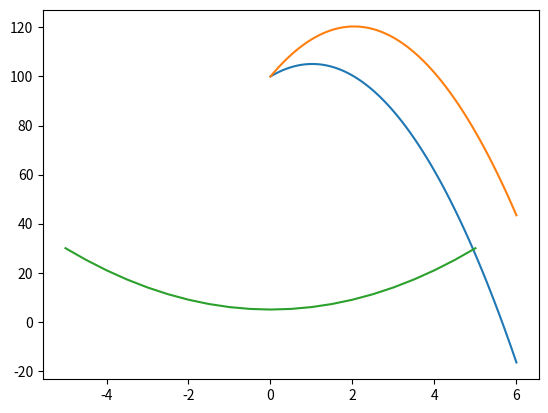

Write the Python code that produced this figure. (Note: this script raises an exception after producing the figure.)
def height(s0, v0, t):
    g = -9.81
    return s0 + v0 * t + 0.5 * g * t**2


print(height(s0=100, v0=10, t=0.0))
print(height(s0=100, v0=10, t=0.1))
print(height(s0=100, v0=10, t=0.2))
print(height(s0=100, v0=10, t=0.3))
# .
# .
# .

%load_ext nbtutor

%%nbtutor -r -f --digits 5
import numpy as np

def height(s0, v0, t):
    g = -9.81
    ans = s0 + v0 * t + 0.5 * g * t**2
    return ans


times = np.array([0.0, 0.1, 0.2, 0.3, 0.4])
s1 = height(s0=100, v0=10, t=times)
s2 = height(s0=100, v0=20, t=times)

print(s1)

%%nbtutor -r -f
import numpy as np

foo = [1, 4, 6, 3]
a1 = np.array(foo)
a2 = np.array([5, 8, 1, 4])
print("type(foo):", type(foo))
print("type(a1):", type(a1))
print("a1:", a1)
print("a2:", a2)

a3 = 2 + a1
print("2 + a1:", a3)

a3 = a1 / 10
print("a1 / 10:", a3)

a3 = a1 + a2
print("a1 + a2:", a3)

a3 = a1 * a2
print("a1 * a2:", a3)

import numpy as np

a1 = np.array([1, 4, 6, 3])
a2 = np.array([5, 8, 1, 4])
print("a1:", a1)
print("a2:", a2)

print("a1.min():", a1.min())
print("a2.max():", a2.max())
print("a2.mean():", a2.mean())
print("np.sum(a1):", np.sum(a1))
print("len(a1):", len(a1))
print("a1.shape:", a1.shape)

%%nbtutor -r -f
import numpy as np

arr = np.array([1.2, 3, 5.6, 9])
print(arr)
print()

arr = np.arange(1, 2, 0.1)
print(arr)
print()

arr = np.linspace(1, 20, 10)
print(arr)
print()

%matplotlib inline
import numpy as np
from matplotlib import pyplot as plt

def height(s0, v0, t):
    g = -9.81
    return s0 + v0 * t + 0.5 * g * t**2


times = np.linspace(0, 6, 100)
s1 = height(s0=100, v0=10, t=times)
s2 = height(s0=100, v0=20, t=times)

plt.plot(times, s1)
plt.plot(times, s2)
plt.show()

%%nbtutor -r -f
import numpy as np

def kph_to_mph(speed):
    return 0.621371 * speed


kph = np.array([40, 60, 80, 100, 120])
mph = kph_to_mph(kph)
print("{} km/h = {} miles/h".format(kph, mph))

%matplotlib inline
import numpy as np

def quad_func(x):
    return x**2 + 5


x = np.arange(-5, 5.1, 0.5)
y = quad_func(x)

plt.plot(x, y)
plt.show()

%%nbtutor -r -f
import numpy as np

def sum_ints(N):
    terms = np.arange(1, N+1, 1)
    return np.sum(terms)


print(sum_ints(N=100))
print(50 * (100 + 1))

%%nbtutor -r -f
import numpy as np

def sum_even_ints(N):
    terms = 2 * np.arange(1, N+1, 1)
    return np.sum(terms)


print(sum_even_ints(N=50))
print(50 + 50**2)

%%nbtutor -r -f
import numpy as np

def sum_odd_ints(N):
    terms = 2 * np.arange(1, N+1, 1) - 1
    return np.sum(terms)


print(sum_odd_ints(N=50))
print(50**2)

%%nbtutor -r -f
import numpy as np

def sum_series(N):
    i = np.arange(1, N+1, 1)
    terms = 2 * (1 + 3**(i-1))
    return np.sum(terms)


print(sum_series(N=10))

%%nbtutor -r -f
import numpy as np

def prod_ints(N):
    terms = np.arange(1, 11, 1)
    return np.prod(terms)


print(prod_ints(N=10))
print(np.math.factorial(10))

import numpy as np

def triangle_area(b, h):
    return 0.5 * b * h


base = np.array([5, 4, 11, 5, 19, 21, 2, 3])
height = np.array([1, 4, 2, 17, 45, 10, 13, 12])

print("Base:\n", base)
print("Height:\n", height)
print("Area:\n", triangle_area(b=base, h=height))

import numpy as np

def height(s0, v0, t):
    return s0 + v0 * t + 0.5 * g * t**2


g = -9.81
vels = np.array([10, 20, 30, 40])
times = np.linspace(0, 6, 100)

s1 = height(s0=100, v0=vels, t=times)
print(s1)

